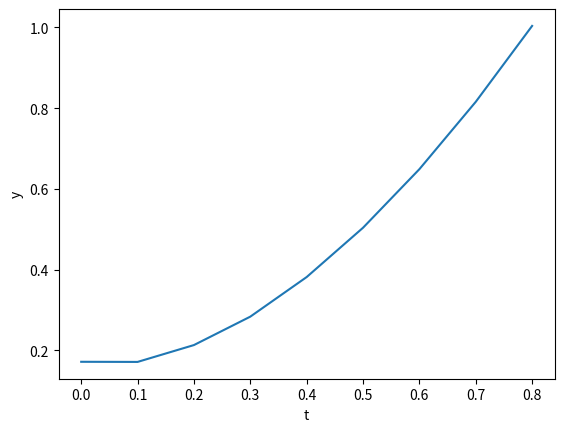

This chart was generated by the following Python code:
"""
The following code applies the 2-step Adam-Bashforth Method to solve the given IVP
"""

from matplotlib import pyplot as plt
import math


set_of_points = []
y_0 = 1/3
y_1 = 0.20470052083333334
t_0 = 0
t_1 = 0.1
step_size = 0.1
iteration = 1


def equation(t, y):
    y_prime = -5 * y + 5 * (t ** 2) + 2 * t
    return y_prime


# Left Endpoint starts from second iteration, i.e. t_0 + h, thus line 32 different from other increments
def adam_bashforth_2(h, left_endpoint, right_endpoint):
    global set_of_points
    global iteration
    while iteration < right_endpoint / h:
        if len(set_of_points) == 0:
            approx = y_1 + h * (3/2 * equation(t_1, y_1) - 1/2 * equation(t_0, y_0))
            set_of_points.append(approx)
            left_endpoint += 2 * h
            iteration += 1
        elif len(set_of_points) == 1:
            approx = (set_of_points[iteration - 2]) + h * (3/2 * equation(left_endpoint, set_of_points[iteration - 2]) - 1/2 * equation(t_1, y_1))
            set_of_points.append(approx)
            left_endpoint += h
            iteration += 1
        else:
            approx = set_of_points[iteration - 2] + h * (3/2 * equation(left_endpoint, set_of_points[iteration - 2]) - 1/2 * equation(left_endpoint - h, set_of_points[iteration - 3]))
            set_of_points.append(approx)
            left_endpoint += h
            iteration += 1
        adam_bashforth_2(h, left_endpoint, right_endpoint)
    return set_of_points[-1]


print(adam_bashforth_2(0.1, 0, 1))

list_of_x = []
i = 0
while i < len(set_of_points):
    if len(list_of_x) == 0:
        list_of_x.append(t_0)
        i += 1
    else:
        list_of_x.append(step_size + list_of_x[i - 1])
        i += 1

plt.plot(list_of_x, set_of_points)
plt.xlabel('t')
plt.ylabel('y')
plt.show()
